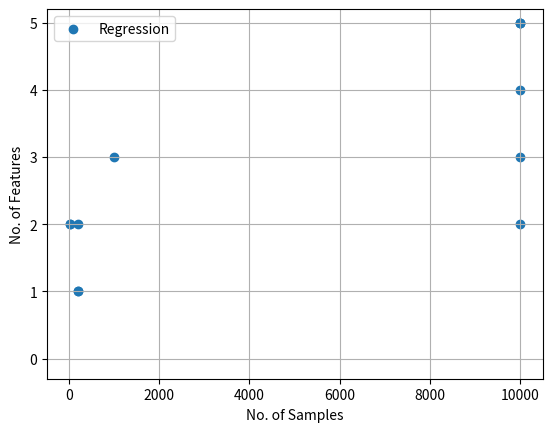

Write the Python code that produced this figure.
import matplotlib
matplotlib.rcParams['pdf.fonttype'] = 42
matplotlib.rcParams['ps.fonttype'] = 42
from matplotlib import pyplot as plt
import numpy as np


class DatasetProperty:
    def __init__(self, data_name, n_samples, n_var, belong, n_target=1):
        self.data_name = data_name
        self.n_samples = n_samples
        self.n_var = n_var
        self.belong = belong
        self.n_target = n_target


datasets = [
    DatasetProperty('kkk0', 200, 1, 'Regression'),
    DatasetProperty('kkk1', 200, 2, 'Regression'),
    DatasetProperty('kkk2', 200, 1, 'Regression'),
    DatasetProperty('kkk3', 25, 2, 'Regression'),
    DatasetProperty('kkk4', 1000, 3, 'Regression'),
    DatasetProperty('kkk5', 20, 2, 'Regression'),

    DatasetProperty('Feynman.I.10.7', 10000, 3, 'Regression'),
    DatasetProperty('Feynman.I.12.2', 10000, 4, 'Regression'),
    DatasetProperty('Feynman.I.13.12', 10000, 5, 'Regression'),
    DatasetProperty('Feynman.I.14.4', 10000, 2, 'Regression'),
    DatasetProperty('Feynman.test_9', 10000, 5, 'Regression'),
    DatasetProperty('Feynman.test_12', 10000, 5, 'Regression'),

    # DatasetProperty('adult', 48842, 14, 'Classification', n_target=2),
    # DatasetProperty('analcatdata_aids', 50, 4, 'Classification', n_target=2),
    # DatasetProperty('agaricus_lepiota', 8145, 22, 'Classification', n_target=2),
    # DatasetProperty('breast', 699, 10, 'Classification', n_target=2),
    # DatasetProperty('car', 1728, 6, 'Classification', n_target=4),

    # DatasetProperty('mnist_digit', 70000, 28*28, 'MNIST', n_target=10)
]

colors_map = {
    'Regression': 'tab:blue',
    'Classification': 'tab:green',
    'SR': 'tab:blue',
    'Feynman': 'tab:orange',
    'PMLB': 'tab:purple',
    'MNIST': 'tab:brown',
    'other': 'tab:pink'
}

belonged = 'o'
for dataset in datasets:
    if belonged != dataset.belong:
        plt.scatter(dataset.n_samples, dataset.n_var, c=colors_map[dataset.belong], label=dataset.belong)
        belonged = dataset.belong
    else:
        plt.scatter(dataset.n_samples, dataset.n_var, c=colors_map[dataset.belong])

plt.yticks(np.arange(0, 6, step=1))
plt.ylim(ymin=-0.3)
plt.xlabel('No. of Samples')
plt.ylabel('No. of Features')
plt.legend()
plt.grid()
plt.savefig('dataset_reg.pdf', dpi=600)
plt.show()


